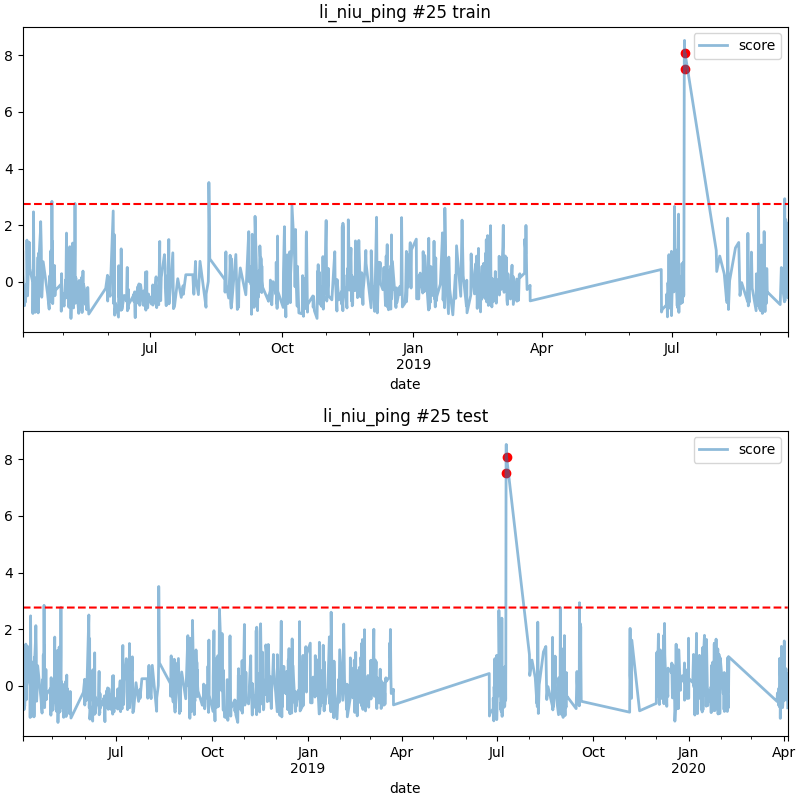

The data file committed next to this chart (first rows):
date, score
2019-07-10 04:00, 7.524
2019-07-10 08:00, 8.086
